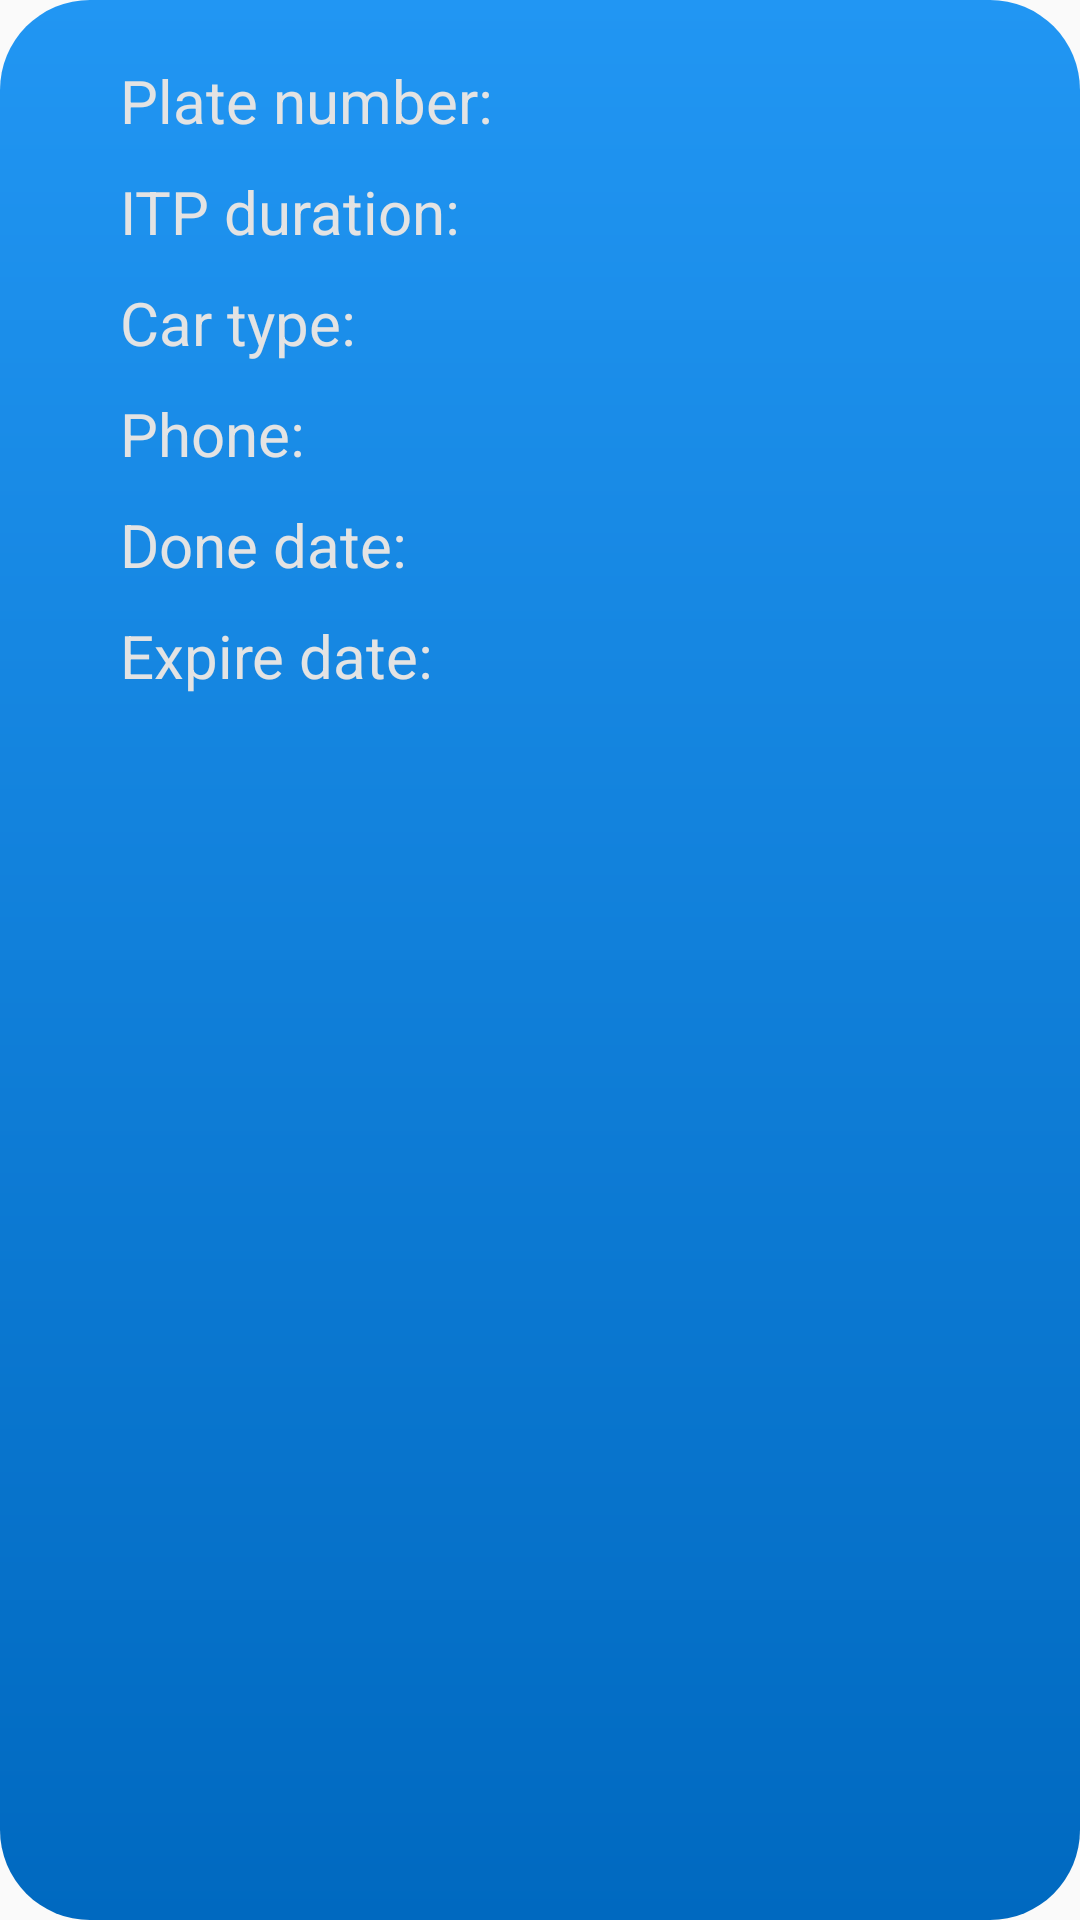

Produce the Android XML layout that renders to this screen, including the resource entries it uses.
<!-- AndroidManifest.xml: application theme AppTheme -->
<!-- res/layout/recyclerview_list_elements.xml -->
<?xml version="1.0" encoding="utf-8"?>
<LinearLayout xmlns:android="http://schemas.android.com/apk/res/android"
    android:layout_width="match_parent"
    android:layout_height="wrap_content"
    android:layout_marginStart="@dimen/dp20"
    android:layout_marginTop="@dimen/dp20"
    android:layout_marginEnd="@dimen/dp20"
    android:padding="@dimen/dp15"
    android:background="@drawable/my_rounded_list_element"
    android:clickable="true"
    android:focusable="true"
    android:foreground="?android:attr/selectableItemBackground"
    android:orientation="vertical">

    <LinearLayout
        android:layout_width="match_parent"
        android:layout_height="wrap_content"
        android:orientation="horizontal"
        android:layout_marginStart="@dimen/dp15">

        <LinearLayout
            android:layout_width="match_parent"
            android:layout_height="wrap_content"
            android:orientation="vertical">

            <LinearLayout
                android:layout_width="match_parent"
                android:layout_height="wrap_content"
                android:orientation="horizontal">

                <TextView
                    android:id="@+id/plate_number"
                    android:layout_width="wrap_content"
                    android:layout_height="wrap_content"
                    android:layout_marginStart="@dimen/dp10"
                    android:layout_marginTop="@dimen/dp5"
                    android:layout_marginEnd="@dimen/dp5"
                    android:layout_marginBottom="@dimen/dp5"
                    android:drawableTint="@color/colorText"
                    android:text="@string/plate_number"
                    android:textColor="@color/colorOnDarkerBackground"
                    android:textSize="@dimen/sp20" />

                <TextView
                    android:id="@+id/plate_number_edit"
                    android:layout_width="wrap_content"
                    android:layout_height="wrap_content"
                    android:layout_marginStart="@dimen/dp10"
                    android:layout_marginTop="@dimen/dp5"
                    android:layout_marginEnd="@dimen/dp5"
                    android:layout_marginBottom="@dimen/dp5"
                    android:textColor="@color/colorOnDarkerBackground"
                    android:textSize="@dimen/sp20" />
            </LinearLayout>

            <LinearLayout
                android:layout_width="match_parent"
                android:layout_height="wrap_content"
                android:orientation="horizontal">

                <TextView
                    android:id="@+id/itp_duration"
                    android:layout_width="wrap_content"
                    android:layout_height="wrap_content"
                    android:layout_marginStart="@dimen/dp10"
                    android:layout_marginTop="@dimen/dp5"
                    android:layout_marginEnd="@dimen/dp5"
                    android:layout_marginBottom="@dimen/dp5"
                    android:drawableTint="@color/colorText"
                    android:text="@string/itp_duration"
                    android:textColor="@color/colorOnDarkerBackground"
                    android:textSize="@dimen/sp20" />

                <TextView
                    android:id="@+id/itp_duration_edit"
                    android:layout_width="wrap_content"
                    android:layout_height="wrap_content"
                    android:layout_marginStart="@dimen/dp10"
                    android:layout_marginTop="@dimen/dp5"
                    android:layout_marginEnd="@dimen/dp5"
                    android:layout_marginBottom="@dimen/dp5"
                    android:textColor="@color/colorOnDarkerBackground"
                    android:textSize="@dimen/sp20" />
            </LinearLayout>

            <LinearLayout
                android:layout_width="match_parent"
                android:layout_height="wrap_content"
                android:orientation="horizontal">

                <TextView
                    android:id="@+id/car_type"
                    android:layout_width="wrap_content"
                    android:layout_height="wrap_content"
                    android:layout_marginStart="@dimen/dp10"
                    android:layout_marginTop="@dimen/dp5"
                    android:layout_marginEnd="@dimen/dp5"
                    android:layout_marginBottom="@dimen/dp5"
                    android:drawableTint="@color/colorText"
                    android:text="@string/car_type"
                    android:textColor="@color/colorOnDarkerBackground"
                    android:textSize="@dimen/sp20" />

                <TextView
                    android:id="@+id/car_type_edit"
                    android:layout_width="wrap_content"
                    android:layout_height="wrap_content"
                    android:layout_marginStart="@dimen/dp10"
                    android:layout_marginTop="@dimen/dp5"
                    android:layout_marginEnd="@dimen/dp5"
                    android:layout_marginBottom="@dimen/dp5"
                    android:textColor="@color/colorOnDarkerBackground"
                    android:textSize="@dimen/sp20" />
            </LinearLayout>

            <LinearLayout
                android:layout_width="match_parent"
                android:layout_height="wrap_content"
                android:orientation="horizontal">

                <TextView
                    android:id="@+id/phone"
                    android:layout_width="wrap_content"
                    android:layout_height="wrap_content"
                    android:layout_marginStart="@dimen/dp10"
                    android:layout_marginTop="@dimen/dp5"
                    android:layout_marginEnd="@dimen/dp5"
                    android:layout_marginBottom="@dimen/dp5"
                    android:drawableTint="@color/colorText"
                    android:text="@string/phone_number"
                    android:textColor="@color/colorOnDarkerBackground"
                    android:textSize="@dimen/sp20" />

                <TextView
                    android:id="@+id/phone_edit"
                    android:layout_width="wrap_content"
                    android:layout_height="wrap_content"
                    android:layout_marginStart="@dimen/dp10"
                    android:layout_marginTop="@dimen/dp5"
                    android:layout_marginEnd="@dimen/dp5"
                    android:layout_marginBottom="@dimen/dp5"
                    android:textColor="@color/colorButton"
                    android:textSize="@dimen/sp20" />
            </LinearLayout>

            <LinearLayout
                android:layout_width="match_parent"
                android:layout_height="wrap_content"
                android:orientation="horizontal">

                <TextView
                    android:id="@+id/done"
                    android:layout_width="wrap_content"
                    android:layout_height="wrap_content"
                    android:layout_marginStart="@dimen/dp10"
                    android:layout_marginTop="@dimen/dp5"
                    android:layout_marginEnd="@dimen/dp5"
                    android:layout_marginBottom="@dimen/dp5"
                    android:drawableTint="@color/colorText"
                    android:text="@string/date_added"
                    android:textColor="@color/colorOnDarkerBackground"
                    android:textSize="@dimen/sp20" />

                <TextView
                    android:id="@+id/done_edit"
                    android:layout_width="wrap_content"
                    android:layout_height="wrap_content"
                    android:layout_marginStart="@dimen/dp10"
                    android:layout_marginTop="@dimen/dp5"
                    android:layout_marginEnd="@dimen/dp5"
                    android:layout_marginBottom="@dimen/dp5"
                    android:textColor="@color/colorOnDarkerBackground"
                    android:textSize="@dimen/sp20" />
            </LinearLayout>

            <LinearLayout
                android:layout_width="match_parent"
                android:layout_height="wrap_content"
                android:orientation="horizontal">

                <TextView
                    android:id="@+id/expire"
                    android:layout_width="wrap_content"
                    android:layout_height="wrap_content"
                    android:layout_marginStart="@dimen/dp10"
                    android:layout_marginTop="@dimen/dp5"
                    android:layout_marginEnd="@dimen/dp5"
                    android:layout_marginBottom="@dimen/dp5"
                    android:drawableTint="@color/colorText"
                    android:text="@string/expire_date"
                    android:textColor="@color/colorOnDarkerBackground"
                    android:textSize="@dimen/sp20" />

                <TextView
                    android:id="@+id/expire_edit"
                    android:layout_width="wrap_content"
                    android:layout_height="wrap_content"
                    android:layout_marginStart="@dimen/dp10"
                    android:layout_marginTop="@dimen/dp5"
                    android:layout_marginEnd="@dimen/dp5"
                    android:layout_marginBottom="@dimen/dp5"
                    android:textColor="@color/colorOnDarkerBackground"
                    android:textSize="@dimen/sp20" />
            </LinearLayout>

        </LinearLayout>

    </LinearLayout>

</LinearLayout>
<!-- resources referenced by this layout -->
<resources>
  <color name="colorButton">#FAFF63</color>
  <color name="colorOnDarkerBackground">#E3E3E3</color>
  <color name="colorText">#303030</color>
  <dimen name="dp10">10dp</dimen>
  <dimen name="dp15">15dp</dimen>
  <dimen name="dp20">20dp</dimen>
  <dimen name="dp5">5dp</dimen>
  <dimen name="sp20">20sp</dimen>
  <!-- drawable my_rounded_list_element (drawable) -->
  <?xml version="1.0" encoding="utf-8"?>
  <shape xmlns:android="http://schemas.android.com/apk/res/android"
      android:shape="rectangle">
  
      <gradient
          android:angle="90"
          android:endColor="@color/colorPrimary"
          android:startColor="@color/colorPrimaryDark" />
      <corners android:radius="@dimen/dp30" />
  
  </shape>
  <string name="car_type">Car type: </string>
  <string name="date_added">Done date:</string>
  <string name="expire_date">Expire date:</string>
  <string name="itp_duration">ITP duration: </string>
  <string name="phone_number">Phone: </string>
  <string name="plate_number">Plate number:</string>
  <style name="AppTheme" parent="Theme.AppCompat.Light.DarkActionBar">
          
          <item name="colorPrimary">@color/colorPrimary</item>
          <item name="colorPrimaryDark">@color/colorPrimaryDark</item>
          <item name="colorAccent">@color/colorAccent</item>
      </style>
  <color name="colorPrimary">#2196F3</color>
  <color name="colorPrimaryDark">#0069C0</color>
  <dimen name="dp30">30dp</dimen>
  <color name="colorAccent">#FF9A96</color>
</resources>
